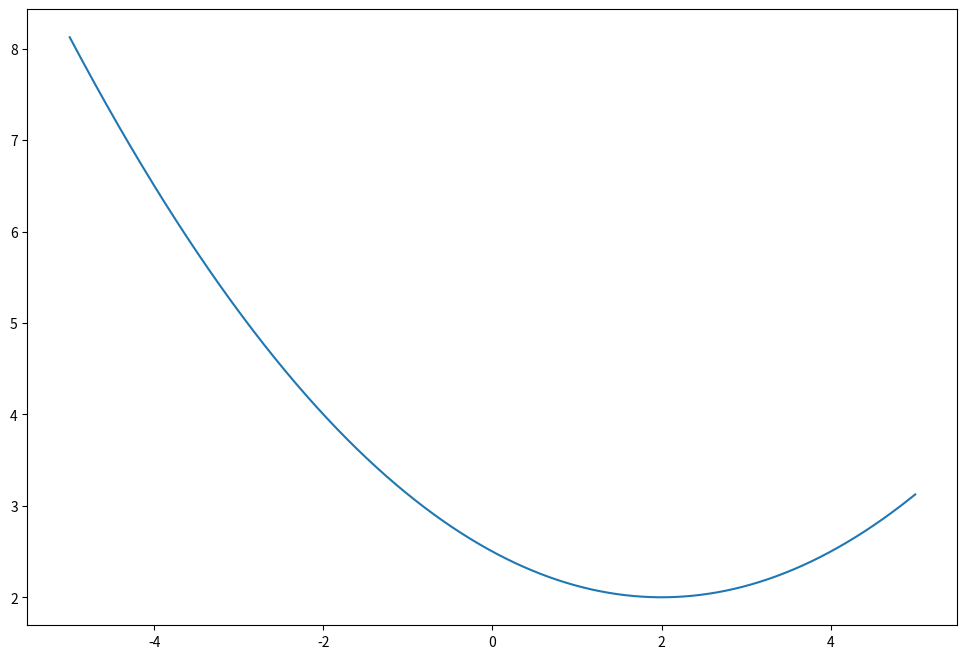

Write Python code to recreate this figure.
import numpy as np
import matplotlib.pyplot as plt

def ps15_q10():
    x = np.linspace(-5, 5, 1000000)
    y = lambda x: 1 / 8 * x ** 2 - 1 / 2 * x + 5 / 2

    fig = plt.figure(figsize=(12, 8))
    ax = fig.add_subplot(1, 1, 1)
    ax.plot(x, y(x))
    plt.show()

    zero_dict = {'x': 1000, 'y': 1000}
    for element in x:
        if np.abs(y(element)) < zero_dict['y']:
            zero_dict['x'] = element
            zero_dict['y'] = y(element)
    print(zero_dict)



if __name__ == '__main__':
    ps15_q10()